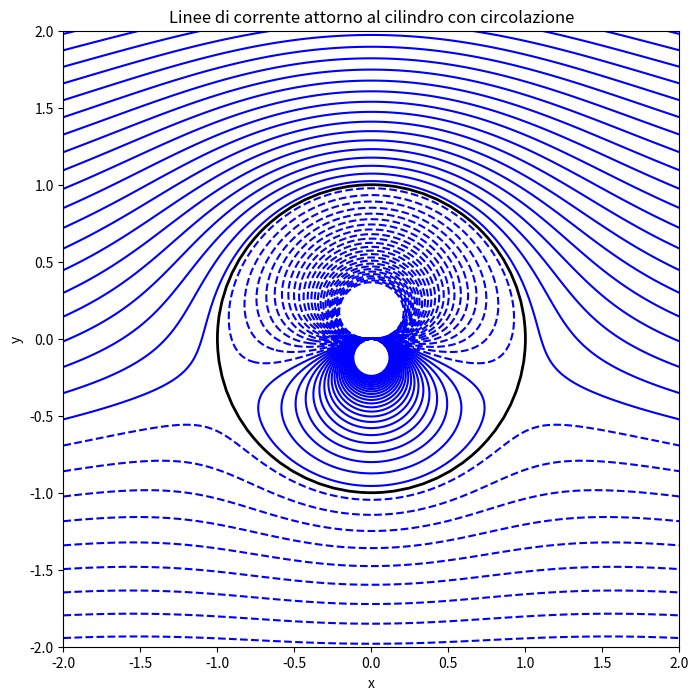

This figure's Python source: (Note: this script raises an exception after producing the figure.)
# # Obiettivo:
# # L’idea è questa:

# # Prendere un cilindro in un flusso uniforme (come hai fatto nelle lezioni precedenti).

# # Se aggiungi una circolazione (un vortice), il cilindro sviluppa portanza.

# # Applicare la trasformazione di Joukowski:

# # 𝑧′ = 𝑧 + 𝑐^2/𝑧

# # Questa mappa trasforma un cerchio nel piano 
# # 𝑧 in un profilo alare nel piano 𝑧′→ È un trucco matematico per passare da un corpo semplice (cilindro) a uno realistico (airfoil).

# # Studiare il flusso attorno al profilo generato:

# # Plottare le streamlines nel piano trasformato, per vedere il campo di velocità attorno all’airfoil.

# # Calcolare e disegnare la distribuzione del coefficiente di pressione 𝐶𝑝 lungo il profilo.

# # (Extra) Identificare i punti di stagnazione (dove la velocità è zero) sul profilo trasformato.

# import numpy as np
# import matplotlib.pyplot as plt

# # ===============================
# # 1. Definizione parametri
# # ===============================
# U_inf = 1.0       # velocità di flusso uniforme
# R = 1.0           # raggio del cilindro
# Gamma = 4.0       # circolazione (controlla la portanza)
# c = 1.0           # parametro trasformazione di Joukowski

# # griglia nel piano z (cilindro)
# nx, ny = 200, 200
# x = np.linspace(-2.0, 2.0, nx)
# y = np.linspace(-2.0, 2.0, ny)
# X, Y = np.meshgrid(x, y)
# Z = X + 1j*Y

# # ===============================
# # 2. Potenziale complesso del cilindro
# #    (uniforme + doppietto + vortice)
# # ===============================
# def complex_potential(Z, U, R, Gamma):
#     return (U * (Z + (R**2)/Z) +
#             1j*Gamma/(2*np.pi) * np.log(Z))

# def complex_velocity(Z, U, R, Gamma):
#     return (U * (1 - (R**2)/(Z**2)) -
#             1j*Gamma/(2*np.pi*Z))

# # calcolo campo di velocità nel piano Z
# W = complex_velocity(Z, U_inf, R, Gamma)
# u, v = W.real, -W.imag

# # ===============================
# # 3. Trasformazione di Joukowski
# # ===============================
# Zp = Z + (c**2)/Z

# Xp, Yp = Zp.real, Zp.imag

# # ===============================
# # 4. Streamlines nel piano trasformato
# # ===============================
# plt.figure(figsize=(10,5))
# # plt.streamplot(Xp, Yp, u, v, density=2, linewidth=1)
# plt.streamplot(X, Y, u, v, density=2, linewidth=1) 
# # contorno del cilindro trasformato (profilo airfoil)
# theta = np.linspace(0, 2*np.pi, 400)
# z_cylinder = R*np.exp(1j*theta)
# z_airfoil = z_cylinder + (c**2)/z_cylinder
# plt.plot(z_airfoil.real, z_airfoil.imag, 'k-', linewidth=2)
# plt.gca().set_aspect('equal', adjustable='box')
# plt.title("Streamlines attorno al profilo generato da trasformazione di Joukowski")
# plt.xlabel("x'")
# plt.ylabel("y'")
# plt.show()

# ## Save the figure
# saveFlnm = 'trasformazione_joukowski_streamlines_AIRFOIL'
# savePth = '/home/luigi/Progetti_Aerodiamica_git/Panel_method_1/AeroPython/script_python/plot/' + saveFlnm + '.JPG'
# plt.savefig(savePth,bbox_inches='tight',facecolor='w',edgecolor='w')

# # ===============================
# # 5. Coefficiente di pressione sul contorno
# # ===============================
# # velocità tangenziale sul cilindro
# W_cylinder = complex_velocity(z_cylinder, U_inf, R, Gamma)
# V_cylinder = np.abs(W_cylinder)

# # Cp sul cilindro
# Cp_cylinder = 1 - (V_cylinder/U_inf)**2

# # trasformato in coordinate del profilo
# x_airfoil = z_airfoil.real
# plt.figure(figsize=(10,5))
# plt.plot(x_airfoil, Cp_cylinder, 'b-', linewidth=2)
# plt.gca().invert_yaxis()  # in aerodinamica Cp viene disegnato verso il basso
# plt.title("Distribuzione di Cp sul profilo (da trasformazione di Joukowski)")
# plt.xlabel("x'")
# plt.ylabel("Cp")
# plt.show()

# ## Save the figure
# saveFlnm = 'trasformazione_joukowski_distribuzione_cp_airfoil'
# savePth = '/home/luigi/Progetti_Aerodiamica_git/Panel_method_1/AeroPython/script_python/plot/' + saveFlnm + '.JPG'
# plt.savefig(savePth,bbox_inches='tight',facecolor='w',edgecolor='w')


# # ===============================
# # 6. Confronto Cp: cilindro vs airfoil
# # ===============================
# plt.figure(figsize=(10,5))
# plt.plot(theta*180/np.pi, Cp_cylinder, 'r-', label="Cilindro")
# plt.plot(x_airfoil, Cp_cylinder, 'b-', label="Airfoil (trasformato)")
# plt.gca().invert_yaxis()
# plt.title("Confronto distribuzione Cp: cilindro vs profilo")
# plt.xlabel("Asse (θ in gradi o x' del profilo)")
# plt.ylabel("Cp")
# plt.legend()
# plt.show()

# ## Save the figure
# saveFlnm = 'trasformazione_joukowski_confronto_cilindro_airfoil_cp'
# savePth = '/home/luigi/Progetti_Aerodiamica_git/Panel_method_1/AeroPython/script_python/plot/' + saveFlnm + '.JPG'
# plt.savefig(savePth,bbox_inches='tight',facecolor='w',edgecolor='w')

# # ===============================
# # 7. Punti di stagnazione
# # ===============================
# # condizione di stagnazione: V = 0
# stagnation_indices = np.where(np.isclose(V_cylinder, 0, atol=1e-2))[0]

# plt.figure(figsize=(10,5))
# plt.plot(z_airfoil.real, z_airfoil.imag, 'k-', linewidth=2, label="Airfoil")
# plt.scatter(z_airfoil.real[stagnation_indices], 
#             z_airfoil.imag[stagnation_indices], 
#             color='red', s=80, label="Punti di stagnazione")
# plt.gca().set_aspect('equal', adjustable='box')
# plt.title("Punti di stagnazione sul profilo di Joukowski")
# plt.xlabel("x'")
# plt.ylabel("y'")
# plt.legend()
# plt.show()

# ## Save the figure
# saveFlnm = 'trasformazione_joukowski_punti_ristagno'
# savePth = '/home/luigi/Progetti_Aerodiamica_git/Panel_method_1/AeroPython/script_python/plot/' + saveFlnm + '.JPG'
# plt.savefig(savePth,bbox_inches='tight',facecolor='w',edgecolor='w')

import numpy as np
import matplotlib.pyplot as plt

# ============================
# PARAMETRI
# ============================
U_inf = 1.0       # velocità libera
R = 1.0           # raggio cilindro
Gamma = 4.0       # circolazione
c = 1.0           # parametro della trasformazione di Joukowski

# griglia nel piano cilindro
N = 200
x_start, x_end = -2.0, 2.0
y_start, y_end = -2.0, 2.0
x = np.linspace(x_start, x_end, N)
y = np.linspace(y_start, y_end, N)
X, Y = np.meshgrid(x, y)
Z = X + 1j * Y

# ============================
# POTENZIALE COMPLESSO
# ============================
def W(z):
    return (U_inf*(z + R**2/z) + 
            1j*Gamma/(2*np.pi) * np.log(z))

# velocità (derivata del potenziale)
def dW_dz(z):
    return (U_inf*(1 - R**2/z**2) + 
            1j*Gamma/(2*np.pi* z))

# campo velocità nel piano cilindro
vel = dW_dz(Z)
u, v = vel.real, -vel.imag   # attenzione al segno per v

# streamfunction (parte immaginaria del potenziale)
psi = W(Z).imag

# ============================
# PLOT 1: streamlines cilindro
# ============================
plt.figure(figsize=(8,8))
plt.contour(X, Y, psi, levels=np.linspace(-3,3,50), colors='b')
circle = plt.Circle((0,0), R, color='k', fill=False, linewidth=2)
plt.gca().add_patch(circle)
plt.xlabel("x")
plt.ylabel("y")
plt.title("Linee di corrente attorno al cilindro con circolazione")
plt.gca().set_aspect('equal')
plt.show()

# Save the figure
saveFlnm = 'trasformazione_joukowski_streamlines_cilindro'
savePth = '/home/luigi/Progetti_Aerodiamica_git/Panel_method_1/AeroPython/script_python/plot/' + saveFlnm + '.JPG'
plt.savefig(savePth,bbox_inches='tight',facecolor='w',edgecolor='w')

# ============================
# TRASFORMAZIONE DI JOUKOWSKI
# ============================
def joukowski(z):
    return z + c**2/z

# contorno cilindro → profilo
theta = np.linspace(0, 2*np.pi, 500)
z_cyl = R*np.exp(1j*theta)
z_airfoil = joukowski(z_cyl)

# trasformazione della griglia
Zp = joukowski(Z)
Xp, Yp = Zp.real, Zp.imag

# streamfunction nel piano trasformato
psi_p = psi   # la streamfunction resta la stessa

# ============================
# PLOT 2: streamlines airfoil
# ============================
plt.figure(figsize=(10,5))
plt.contour(Xp, Yp, psi_p, levels=np.linspace(-3,3,50), colors='b')
plt.plot(z_airfoil.real, z_airfoil.imag, 'k-', linewidth=2)
plt.xlabel("x'")
plt.ylabel("y'")
plt.title("Linee di corrente attorno al profilo (trasformazione di Joukowski)")
plt.gca().set_aspect('equal', adjustable='box')
plt.show()

# Save the figure
saveFlnm = 'trasformazione_joukowski_streamlines_airfoil'
savePth = '/home/luigi/Progetti_Aerodiamica_git/Panel_method_1/AeroPython/script_python/plot/' + saveFlnm + '.JPG'
plt.savefig(savePth,bbox_inches='tight',facecolor='w',edgecolor='w')

# ============================
# COEFFICIENTE DI PRESSIONE
# ============================
# velocità tangenziale sul cilindro
V_theta = 2*U_inf*np.sin(theta) + Gamma/(2*np.pi*R)
Cp_cyl = 1 - (V_theta/U_inf)**2

# Cp sul profilo: stesso Cp riportato in coordinate trasformate
Cp_airfoil = Cp_cyl

# ============================
# PLOT 3: Cp sul cilindro
# ============================
plt.figure(figsize=(8,5))
plt.plot(theta*180/np.pi, Cp_cyl, 'r-', linewidth=2)
plt.xlabel("θ (gradi)")
plt.ylabel("Cp")
plt.title("Distribuzione di Cp sul cilindro")
plt.gca().invert_yaxis()
plt.grid()
plt.show()

# Save the figure
saveFlnm = 'trasformazione_joukowski_distribuzione_cp_cilindro'
savePth = '/home/luigi/Progetti_Aerodiamica_git/Panel_method_1/AeroPython/script_python/plot/' + saveFlnm + '.JPG'
plt.savefig(savePth,bbox_inches='tight',facecolor='w',edgecolor='w')

# ============================
# PLOT 4: Cp sul profilo alare
# ============================
plt.figure(figsize=(10,5))
plt.plot(z_airfoil.real, Cp_airfoil, 'b-', linewidth=2)
plt.xlabel("x'")
plt.ylabel("Cp")
plt.title("Distribuzione di Cp sul profilo trasformato")
plt.gca().invert_yaxis()
plt.grid()
plt.show()

# Save the figure
saveFlnm = 'trasformazione_joukowski_distribuzione_cp_airfoil'
savePth = '/home/luigi/Progetti_Aerodiamica_git/Panel_method_1/AeroPython/script_python/plot/' + saveFlnm + '.JPG'
plt.savefig(savePth,bbox_inches='tight',facecolor='w',edgecolor='w')

 
